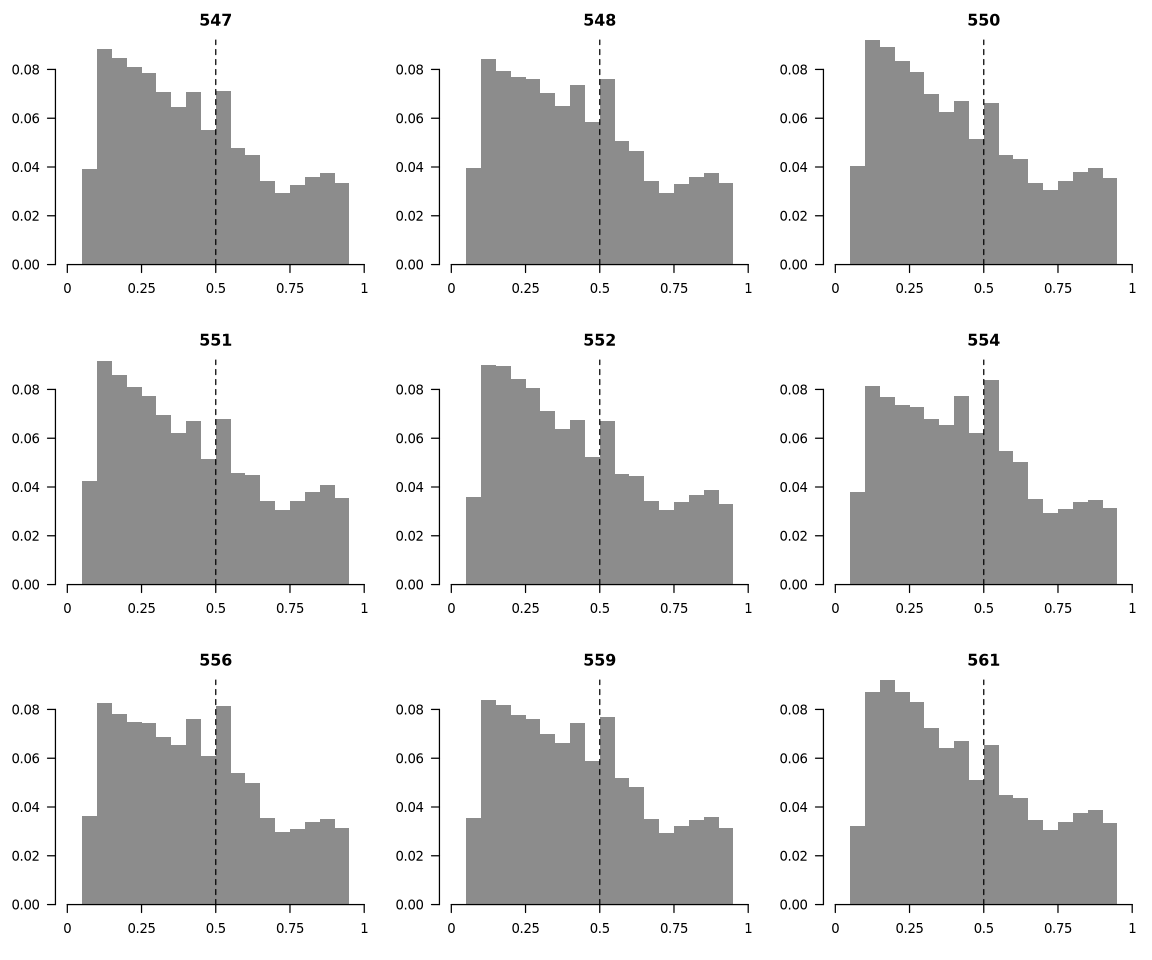

The table this chart was drawn from, first rows:
sample	bin_low	frac
547	0.00	0.00002
547	0.05	0.03904
547	0.10	0.08857
547	0.15	0.08450
547	0.20	0.08086
547	0.25	0.07844
547	0.30	0.07082
547	0.35	0.06473
547	0.40	0.07072
547	0.45	0.05529
547	0.50	0.07110
547	0.55	0.04798
547	0.60	0.04484
547	0.65	0.03421
547	0.70	0.02940
547	0.75	0.03259
547	0.80	0.03589
547	0.85	0.03772
547	0.90	0.03325
547	0.95	0.00004
548	0.00	0.00002
548	0.05	0.03951
548	0.10	0.08416
548	0.15	0.07950
548	0.20	0.07704
548	0.25	0.07595
548	0.30	0.07046
548	0.35	0.06513
548	0.40	0.07353
548	0.45	0.05836
548	0.50	0.07598
548	0.55	0.05047
548	0.60	0.04670
548	0.65	0.03422
548	0.70	0.02939
548	0.75	0.03286
548	0.80	0.03573
548	0.85	0.03760
548	0.90	0.03335
548	0.95	0.00004
550	0.00	0.00001
550	0.05	0.04036
550	0.10	0.09190
550	0.15	0.08929
550	0.20	0.08331
550	0.25	0.07886
550	0.30	0.06977
550	0.35	0.06257
550	0.40	0.06687
550	0.45	0.05163
550	0.50	0.06607
550	0.55	0.04493
550	0.60	0.04332
550	0.65	0.03349
550	0.70	0.03043
550	0.75	0.03431
550	0.80	0.03796
550	0.85	0.03941
550	0.90	0.03545
550	0.95	0.00004
... 120 more rows
